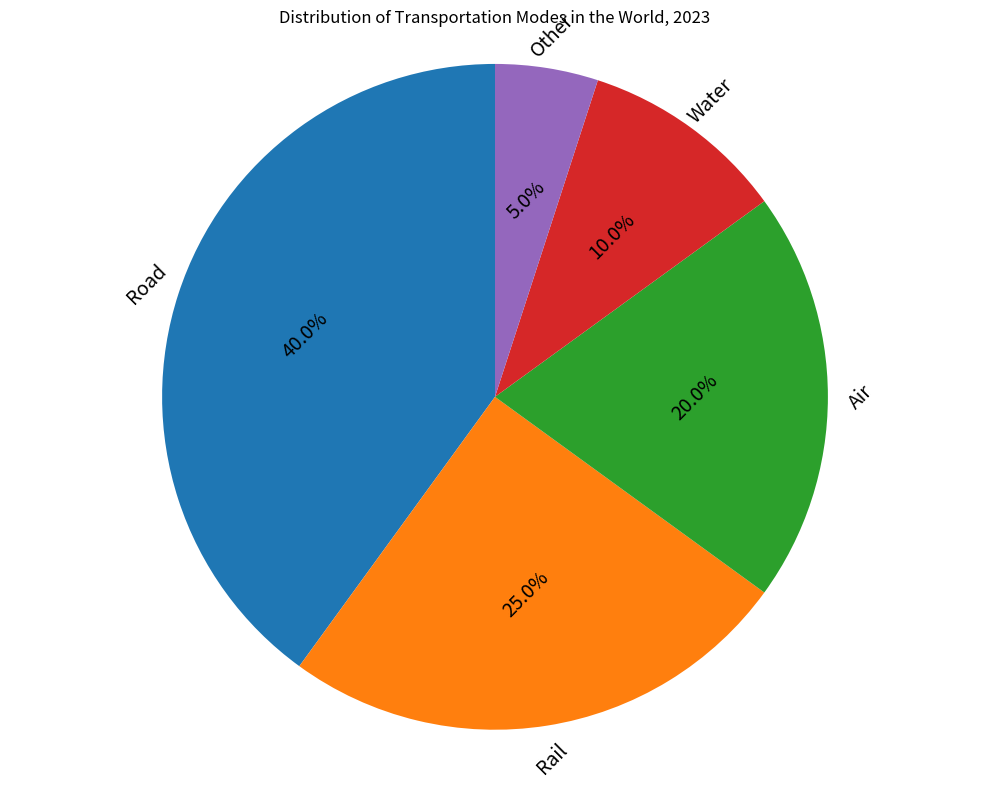

The script that saved this image: (Note: this script raises an exception after producing the figure.)

import matplotlib.pyplot as plt

plt.figure(figsize=(10, 8))
ax = plt.subplot()
ax.pie([40, 25, 20, 10, 5], labels=['Road', 'Rail', 'Air', 'Water', 'Other'], autopct='%1.1f%%',
        startangle=90, textprops={'fontsize': 14, 'verticalalignment': 'center', 'horizontalalignment': 'center', 'wrap': True, 'rotation': 45})
ax.set_title('Distribution of Transportation Modes in the World, 2023')
ax.axis('equal')
plt.xticks(rotation=45)
plt.tight_layout()
plt.savefig('pie chart/png/188.png')
plt.clf()